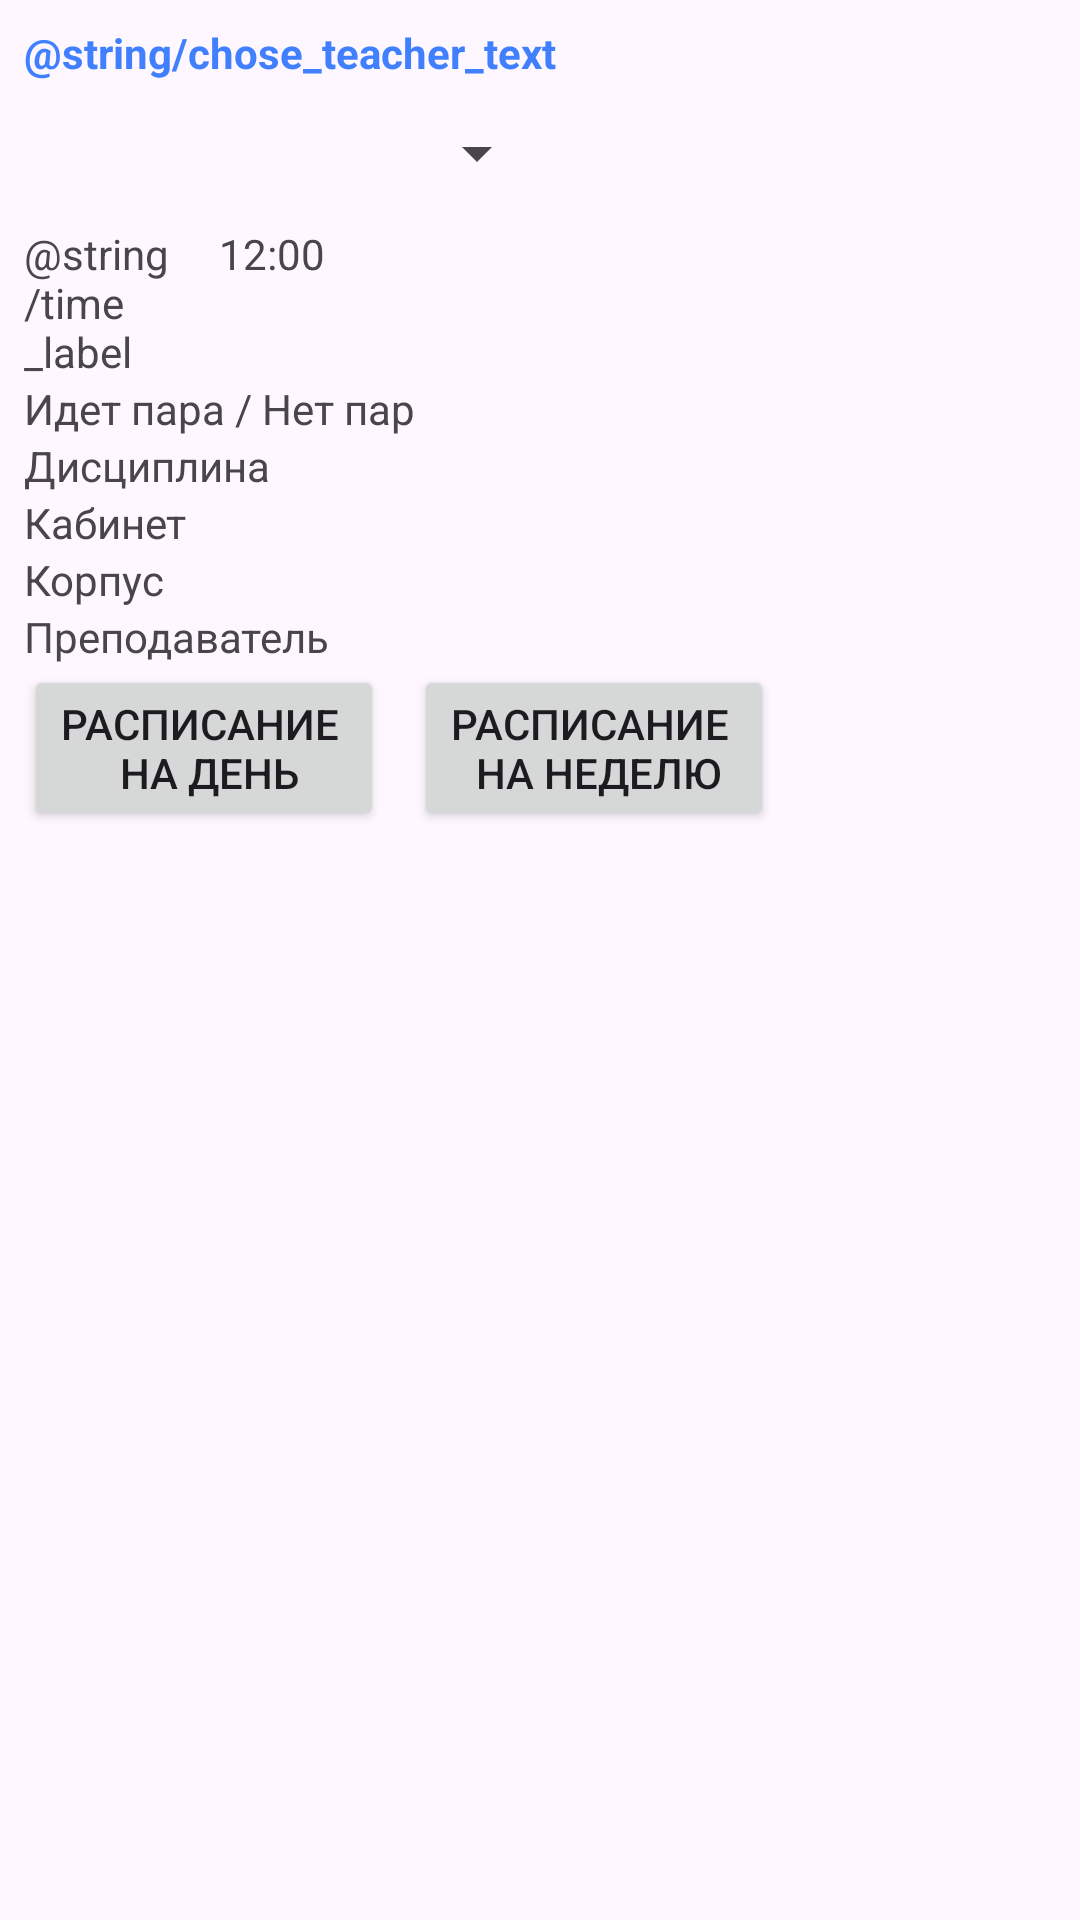

Reconstruct the res/layout file that produces this screen, plus the resources it refers to.
<!-- AndroidManifest.xml: application theme Theme.Base_project -->
<!-- res/layout/activity_teacher.xml -->
<?xml version="1.0" encoding="utf-8"?>
<androidx.constraintlayout.widget.ConstraintLayout xmlns:android="http://schemas.android.com/apk/res/android"
    xmlns:app="http://schemas.android.com/apk/res-auto"
    xmlns:tools="http://schemas.android.com/tools"
    android:layout_width="match_parent"
    android:layout_height="match_parent"
    tools:context=".TeacherActivity">

    <LinearLayout
        android:layout_width="match_parent"
        android:layout_height="match_parent"
        android:layout_marginStart="8dp"
        android:layout_marginTop="8dp"
        android:layout_marginEnd="8dp"
        android:layout_marginBottom="8dp"
        android:orientation="vertical"
        app:layout_constraintBottom_toBottomOf="parent"
        app:layout_constraintEnd_toEndOf="parent"
        app:layout_constraintStart_toStartOf="parent"
        app:layout_constraintTop_toTopOf="parent">

        <TextView
            android:id="@+id/textHeader"
            android:layout_width="match_parent"
            android:layout_height="wrap_content"
            android:text="@string/chose_teacher_text"
            style="@style/LabelStyle"/>

        <Spinner
            android:id="@+id/groupList"
            android:layout_width="175dp"
            android:layout_height="48dp" />

        <LinearLayout
            android:layout_width="match_parent"
            android:layout_height="wrap_content"
            android:orientation="horizontal">

            <TextView
                android:id="@+id/textView11"
                android:layout_width="130dp"
                android:layout_height="wrap_content"
                android:layout_weight="1"
                android:text="@string/time_label" />

            <TextView
                android:id="@+id/time"
                android:layout_width="match_parent"
                android:layout_height="wrap_content"
                android:layout_weight="1"
                android:text="12:00" />
        </LinearLayout>

        <TextView
            android:id="@+id/status"
            android:layout_width="match_parent"
            android:layout_height="wrap_content"
            android:text="Идет пара / Нет пар" />

        <TextView
            android:id="@+id/subject"
            android:layout_width="match_parent"
            android:layout_height="wrap_content"
            android:text="Дисциплина" />

        <TextView
            android:id="@+id/cabinet"
            android:layout_width="match_parent"
            android:layout_height="wrap_content"
            android:text="Кабинет" />

        <TextView
            android:id="@+id/corp"
            android:layout_width="match_parent"
            android:layout_height="wrap_content"
            android:text="Корпус" />

        <TextView
            android:id="@+id/teacher"
            android:layout_width="match_parent"
            android:layout_height="wrap_content"
            android:text="Преподаватель" />

        <LinearLayout
            android:layout_width="match_parent"
            android:layout_height="match_parent"
            android:orientation="horizontal">

            <Button
                android:id="@+id/button"
                android:layout_width="wrap_content"
                android:layout_height="wrap_content"
                android:text="@string/button_day_schedule" />

            <Button
                android:id="@+id/button2"
                android:layout_width="wrap_content"
                android:layout_height="wrap_content"
                android:layout_marginStart="10dp"
                android:text="@string/button_week_schedule" />
        </LinearLayout>


    </LinearLayout>

</androidx.constraintlayout.widget.ConstraintLayout>
<!-- resources referenced by this layout -->
<resources>
  <string name="button_day_schedule">Расписание \n на день</string>
  <string name="button_week_schedule">Расписание \n на неделю</string>
  <style name="LabelStyle">
          <item name="android:textStyle">bold</item>
          <item name="android:textColor">@color/colorSecondary</item>
      </style>
  <style name="Theme.Base_project" parent="Base.Theme.Base_project" />
  <color name="colorSecondary">#4080ff</color>
  <style name="Base.Theme.Base_project" parent="Theme.Material3.DayNight.NoActionBar">
          
          <item name="colorPrimary">@color/colorPrimary</item>
          <item name="colorPrimaryVariant">@color/colorPrimaryVariant</item>
          <item name="colorSecondary">@color/colorSecondary</item>
          <item name="colorSecondaryVariant">@color/colorSecondaryVariant</item>
      </style>
  <color name="colorPrimary">#003399</color>
  <color name="colorPrimaryVariant">#011F5A</color>
  <color name="colorSecondaryVariant">#0C5DFD</color>
</resources>
